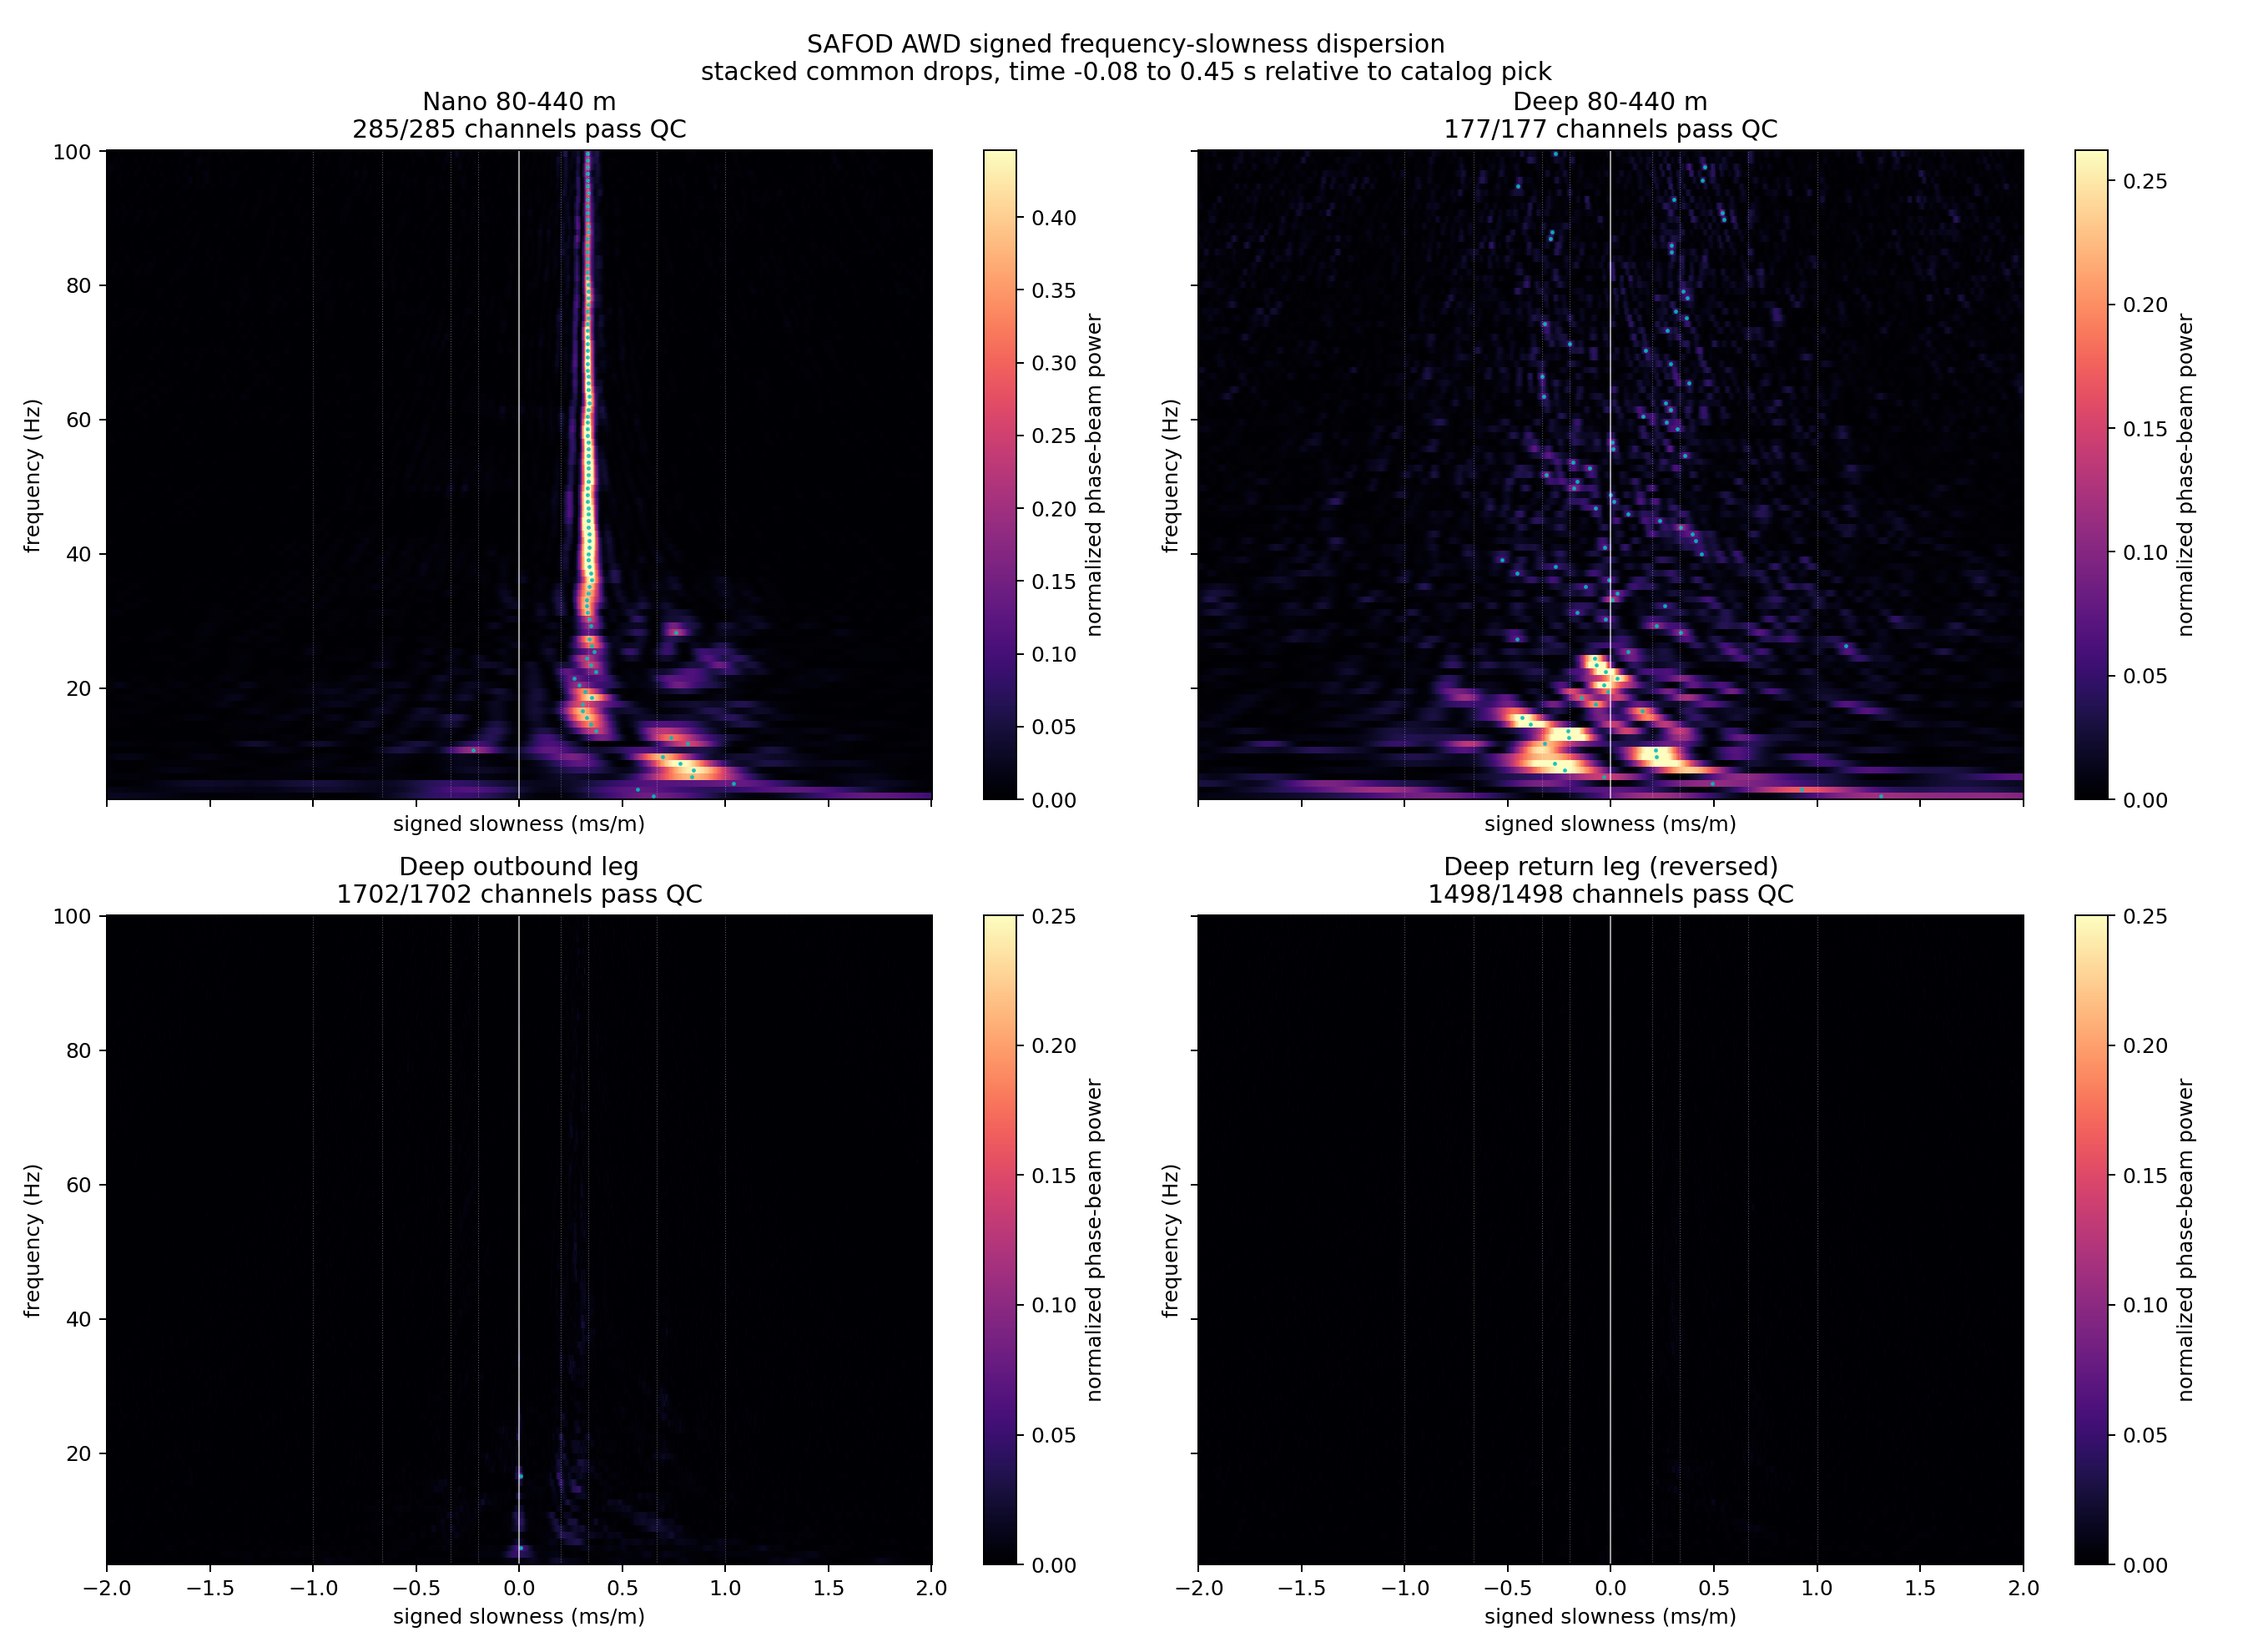

The script that saved this image:
"""Signed frequency-slowness and dispersion analysis for SAFOD AWD DAS."""

from pathlib import Path

import matplotlib
matplotlib.use("Agg")
import matplotlib.pyplot as plt
import numpy as np
from scipy.signal import butter, detrend, sosfiltfilt, windows


HERE = Path(__file__).resolve().parent
STACKS = HERE / "canonical_epoch_stacks_paired_deep_all.npz"
PRE_S = 0.5
TIME_WINDOW = (-0.08, 0.45)
FREQ_RANGE = (3.0, 100.0)
SLOWNESS = np.linspace(-2.0e-3, 2.0e-3, 801)  # signed s/m; |v| >= 500 m/s
TURNAROUND_CH = 1702  # data-derived provisional Deep hairpin turnaround


def weighted_stack(stacks, counts):
    """Count-weighted mean that does not let isolated NaNs poison a channel."""
    good = counts > 0
    total = np.zeros(stacks.shape[1:], dtype=np.float64)
    weight_sum = np.zeros(stacks.shape[1:], dtype=np.float64)
    for stack, weight in zip(stacks[good], counts[good].astype(float)):
        finite = np.isfinite(stack)
        total[finite] += weight * stack[finite]
        weight_sum[finite] += weight
    return np.divide(
        total, weight_sum, out=np.full_like(total, np.nan), where=weight_sum > 0
    )


def channel_qc(section, coordinate):
    """Remove unusable traces while retaining their true spatial coordinates."""
    finite_fraction = np.mean(np.isfinite(section), axis=1)
    rms = np.sqrt(np.nanmean(section ** 2, axis=1))
    positive = rms[np.isfinite(rms) & (rms > 0)]
    floor = np.nanmedian(positive) * 1e-6 if positive.size else np.inf
    good = (finite_fraction == 1.0) & np.isfinite(rms) & (rms > floor)
    return section[good], coordinate[good], good, finite_fraction, rms


def preprocess(section, fs):
    # Retain a broad band; the frequency axis is resolved by the temporal FFT.
    sos = butter(4, [2.0, 120.0], btype="bandpass", fs=fs, output="sos")
    section = sosfiltfilt(sos, section, axis=-1)
    section = detrend(section, axis=-1, type="linear")
    section *= windows.tukey(section.shape[0], 0.15)[:, None]
    section *= windows.tukey(section.shape[1], 0.15)[None, :]
    return section


def frequency_slowness(section, coordinate, fs):
    """Normalized phase-shift beam power B(f,p), preserving slowness sign."""
    section = preprocess(section.astype(float), fs)
    nfft = int(2 ** np.ceil(np.log2(max(1024, section.shape[1]))))
    spectrum = np.fft.rfft(section, n=nfft, axis=1)
    frequency = np.fft.rfftfreq(nfft, 1 / fs)
    keep = (frequency >= FREQ_RANGE[0]) & (frequency <= FREQ_RANGE[1])
    frequency = frequency[keep]
    spectrum = spectrum[:, keep]

    # Normalize each channel/frequency to unit phase. This estimates phase
    # coherence rather than allowing a few high-amplitude channels to dominate.
    unit = spectrum / (np.abs(spectrum) + 1e-30)
    power = np.empty((frequency.size, SLOWNESS.size), np.float32)
    x = coordinate - coordinate.mean()
    for i, freq in enumerate(frequency):
        steering = np.exp(2j * np.pi * freq * np.outer(SLOWNESS, x))
        beam = steering @ unit[:, i]
        power[i] = (np.abs(beam) / section.shape[0]) ** 2
    return frequency, power


def ridge(frequency, power, minimum_power=0.05):
    index = np.argmax(power, axis=1)
    p = SLOWNESS[index]
    strength = power[np.arange(len(frequency)), index]
    p[strength < minimum_power] = np.nan
    velocity = np.divide(1.0, p, out=np.full_like(p, np.nan), where=np.abs(p) > 1e-8)
    return p, velocity, strength


def segment(section, dx, start_m, stop_m, reverse=False):
    c0 = max(0, int(start_m / dx))
    c1 = min(section.shape[0], int(stop_m / dx) + 1)
    result = section[c0:c1]
    if reverse:
        result = result[::-1]
    coordinate = np.arange(result.shape[0]) * dx
    return result, coordinate, (c0, c1)


def main():
    data = np.load(STACKS)
    counts = data["n_common"]
    fs = float(data["fs"])
    nano = weighted_stack(data["nano_stacks"], counts)
    deep = weighted_stack(data["deep_stacks"], counts)
    dxn, dxd = float(data["dx_nano"]), float(data["dx_deep"])
    i0 = int(round((PRE_S + TIME_WINDOW[0]) * fs))
    i1 = int(round((PRE_S + TIME_WINDOW[1]) * fs))

    nano_match, xn, nano_bounds = segment(nano[:, i0:i1], dxn, 80, 440)
    deep_match, xd, deep_bounds = segment(deep[:, i0:i1], dxd, 80, 440)

    # Analyze Deep legs in a common surface-to-turnaround orientation.  The
    # turnaround channel is provisional; no true-depth label is assigned.
    deep_down = deep[:TURNAROUND_CH, i0:i1]
    x_down = np.arange(deep_down.shape[0]) * dxd
    deep_return = deep[TURNAROUND_CH:, i0:i1][::-1]
    x_return = np.arange(deep_return.shape[0]) * dxd

    definitions = [
        ("Nano 80-440 m", nano_match, xn),
        ("Deep 80-440 m", deep_match, xd),
        ("Deep outbound leg", deep_down, x_down),
        ("Deep return leg (reversed)", deep_return, x_return),
    ]
    products = {}
    summaries = []
    fig, axes = plt.subplots(2, 2, figsize=(15, 11), sharex=True, sharey=True)
    for axis, (name, section, coordinate) in zip(axes.flat, definitions):
        n_input = section.shape[0]
        section, coordinate, good_channels, finite_fraction, channel_rms = channel_qc(
            section, coordinate
        )
        if section.shape[0] < 8:
            raise RuntimeError(f"{name}: only {section.shape[0]} usable channels after QC")
        frequency, power = frequency_slowness(section, coordinate, fs)
        p_ridge, velocity, strength = ridge(frequency, power)
        key = name.lower().replace(" ", "_").replace("-", "_").replace("(", "").replace(")", "")
        products[f"{key}_power"] = power
        products[f"{key}_ridge_slowness"] = p_ridge
        products[f"{key}_ridge_velocity"] = velocity
        products[f"{key}_ridge_strength"] = strength
        products[f"{key}_good_channels"] = good_channels
        products[f"{key}_finite_fraction"] = finite_fraction
        products[f"{key}_channel_rms"] = channel_rms
        products[f"{key}_coordinate"] = coordinate

        image = axis.pcolormesh(
            SLOWNESS * 1e3, frequency, power, shading="auto", cmap="magma",
            vmin=0, vmax=max(0.25, np.nanpercentile(power, 99.7)),
        )
        axis.plot(p_ridge * 1e3, frequency, "c.", ms=2, alpha=0.8)
        axis.axvline(0, color="w", lw=0.7, alpha=0.7)
        for speed in (1000, 1500, 3000, 5000):
            for sign in (-1, 1):
                axis.axvline(sign * 1e3 / speed, color="w", ls=":", lw=0.45, alpha=0.35)
        axis.set_title(f"{name}\n{section.shape[0]}/{n_input} channels pass QC")
        axis.set_xlabel("signed slowness (ms/m)")
        axis.set_ylabel("frequency (Hz)")
        fig.colorbar(image, ax=axis, label="normalized phase-beam power")

        band = (frequency >= 20) & (frequency <= 60) & np.isfinite(velocity)
        strong = band & (strength >= np.nanpercentile(strength[band], 60) if band.any() else False)
        median_v = np.nanmedian(velocity[strong]) if np.any(strong) else np.nan
        median_p = np.nanmedian(p_ridge[strong]) if np.any(strong) else np.nan
        summaries.append((name, n_input, section.shape[0], median_p, median_v,
                          np.nanmedian(strength[band]) if band.any() else np.nan))

    fig.suptitle(
        "SAFOD AWD signed frequency-slowness dispersion\n"
        f"stacked common drops, time {TIME_WINDOW[0]:.2f} to {TIME_WINDOW[1]:.2f} s relative to catalog pick"
    )
    fig.tight_layout()
    fig.savefig(HERE / "fk_dispersion.png", dpi=180)
    np.savez(
        HERE / "fk_dispersion.npz", frequency=frequency, slowness=SLOWNESS,
        time_window=np.asarray(TIME_WINDOW), turnaround_ch=TURNAROUND_CH,
        nano_bounds=np.asarray(nano_bounds), deep_bounds=np.asarray(deep_bounds),
        **products,
    )

    lines = [
        "SAFOD AWD signed frequency-slowness summary",
        "Positive/negative signs refer to increasing/decreasing coordinate in each plotted orientation.",
        "Deep return was reversed into a provisional surface-to-turnaround orientation.",
        "20-60 Hz ridge summaries use the stronger 40% of frequency bins and are descriptive, not phase labels.",
        "",
    ]
    for name, n_input, nch, medp, medv, meds in summaries:
        lines.append(
            f"{name}: QC channels={nch}/{n_input}, median signed p={medp*1e3:.5f} ms/m, "
            f"median signed v={medv:.1f} m/s, median ridge power={meds:.4f}"
        )
    report = "\n".join(lines) + "\n"
    (HERE / "fk_dispersion.txt").write_text(report)
    print(report)
    print("Saved fk_dispersion.png/.npz/.txt")


if __name__ == "__main__":
    main()
